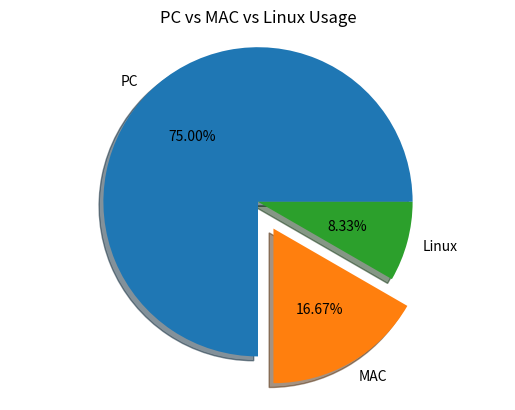

This chart was generated by the following Python code:
from matplotlib import pyplot

machine_count = [18, 4, 2]
machine_name = ["PC", "MAC", "Linux"]
pyplot.pie(machine_count, labels = machine_name, autopct = "%.2f%%", shadow = True, explode = [0, 0.2, 0])
pyplot.title("PC vs MAC vs Linux Usage")
pyplot.axis("equal")
pyplot.show()